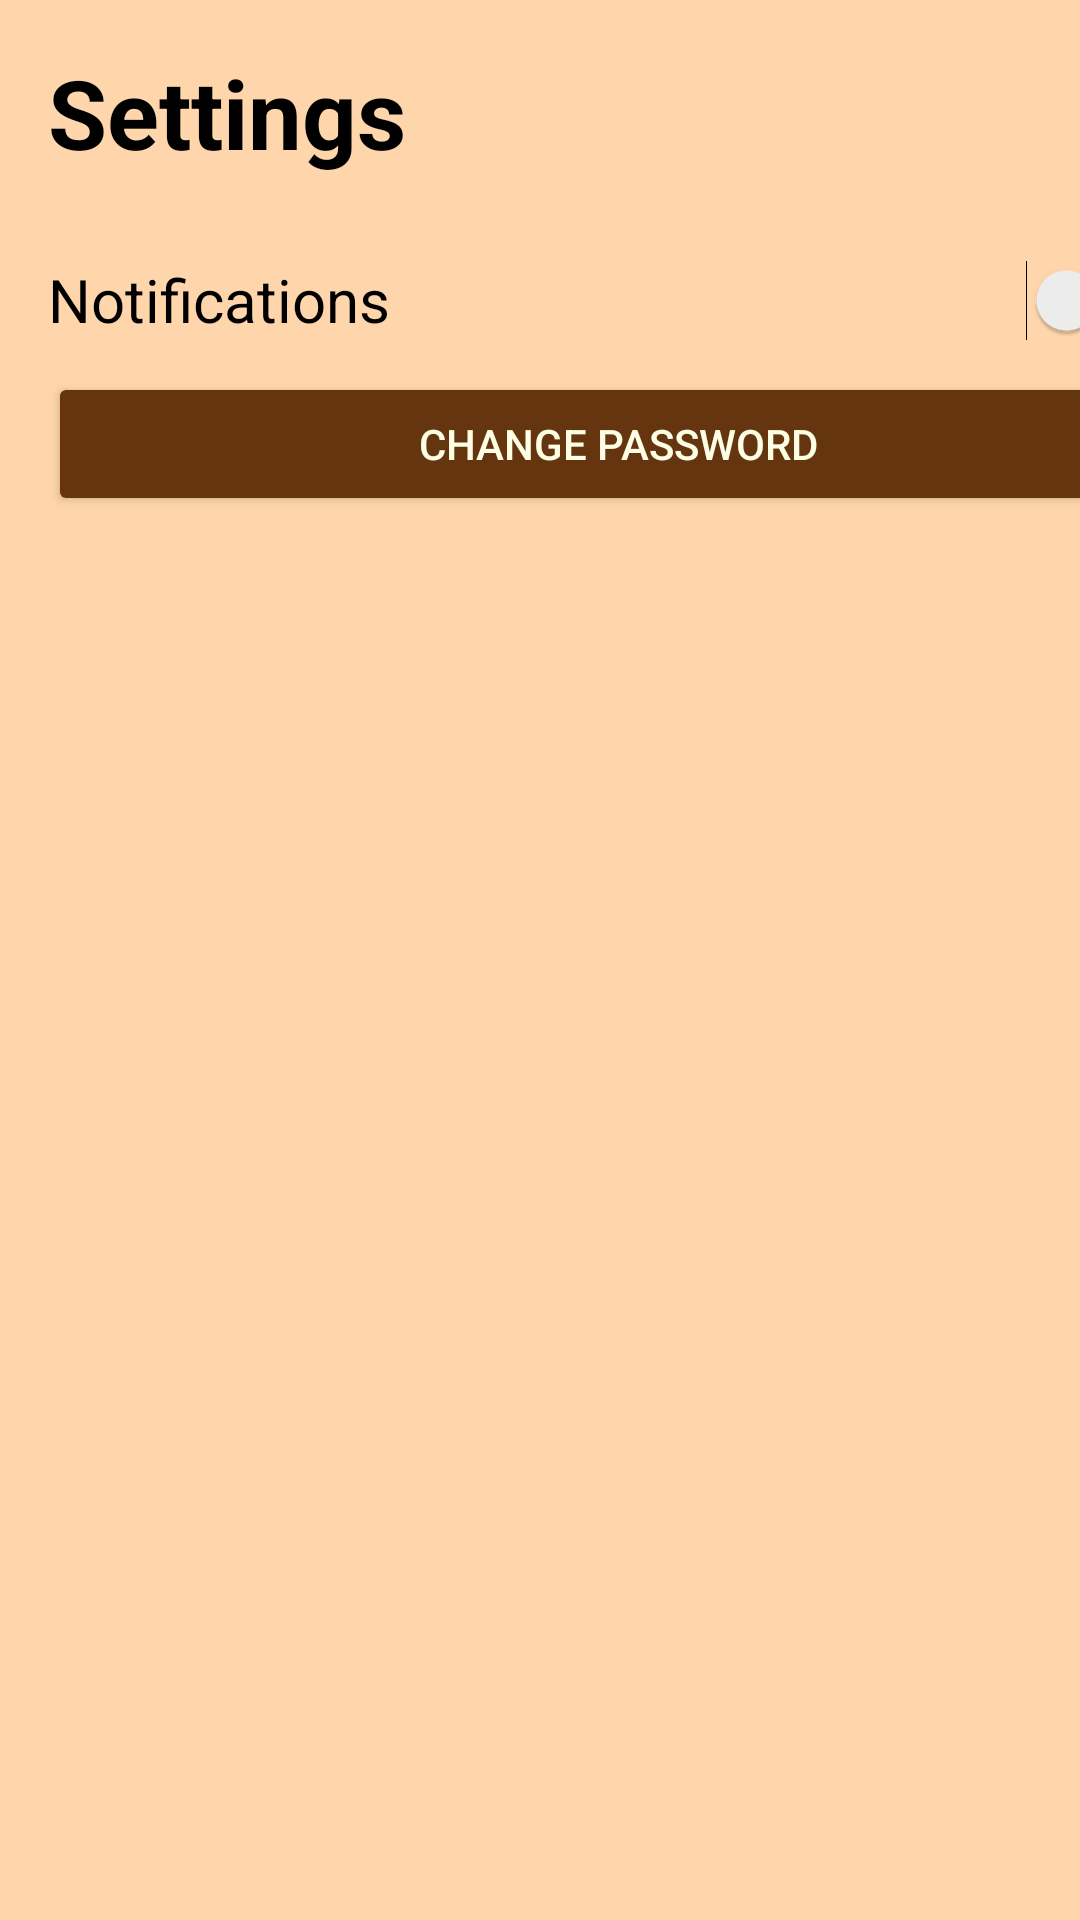

Android layout source for this screen:
<!-- AndroidManifest.xml: activity theme AppTheme -->
<!-- res/layout/activity_settings.xml -->
<?xml version="1.0" encoding="utf-8"?>
<androidx.constraintlayout.widget.ConstraintLayout xmlns:android="http://schemas.android.com/apk/res/android"
    xmlns:app="http://schemas.android.com/apk/res-auto"
    xmlns:tools="http://schemas.android.com/tools"
    android:layout_width="match_parent"
    android:layout_height="match_parent"
    android:background="@color/flesh"
    tools:context=".SettingsActivity">

    <TextView
        android:id="@+id/SettingsTextView"
        android:layout_width="wrap_content"
        android:layout_height="wrap_content"
        android:layout_marginStart="16dp"
        android:layout_marginBottom="16dp"
        android:layout_marginTop="16dp"
        android:text="Settings"
        android:textColor="@android:color/black"
        android:textSize="32dp"
        android:textStyle="bold"
        app:layout_constraintStart_toStartOf="parent"
        app:layout_constraintTop_toTopOf="parent" />

    <LinearLayout
        android:layout_width="380dp"
        android:layout_height="match_parent"
        android:layout_marginStart="16dp"


        android:orientation="vertical"
        app:layout_constraintStart_toStartOf="parent"
        app:layout_constraintTop_toTopOf="parent">

        <TextView
            android:id="@+id/textView4"
            android:layout_width="match_parent"
            android:layout_height="wrap_content"
            android:text="" />

        <TextView
            android:id="@+id/textView5"
            android:layout_width="match_parent"
            android:layout_height="wrap_content"
            android:text="" />

        <TextView
            android:id="@+id/textView3"
            android:layout_width="match_parent"
            android:layout_height="wrap_content"
            android:text="" />

        <TextView
            android:id="@+id/textView2"
            android:layout_width="match_parent"
            android:layout_height="wrap_content"
            android:text="" />

        <Switch
            android:id="@+id/notifSwitch"
            android:layout_width="match_parent"
            android:layout_height="wrap_content"
            android:minHeight="48dp"
            android:checked="false"
            android:text="Notifications"
            android:textSize="20dp"/>

        <Button
            android:id="@+id/ChangePasswordButton"
            android:layout_width="match_parent"
            android:layout_height="wrap_content"
            android:backgroundTint="@color/caramel"
            android:textColor="@color/pastel_yellow"
            android:text="Change password" />

    </LinearLayout>

</androidx.constraintlayout.widget.ConstraintLayout>
<!-- resources referenced by this layout -->
<resources>
  <color name="caramel">#65350F</color>
  <color name="flesh">#FFD6AC</color>
  <color name="pastel_yellow">#FEFEE4</color>
  <style name="AppTheme" parent="Theme.AppCompat.Light.DarkActionBar">
          
          <item name="colorPrimary">@color/flesh</item>
          <item name="colorPrimaryDark">@color/caramel</item>
          <item name="colorAccent">@color/caramel</item>
  
      </style>
</resources>
